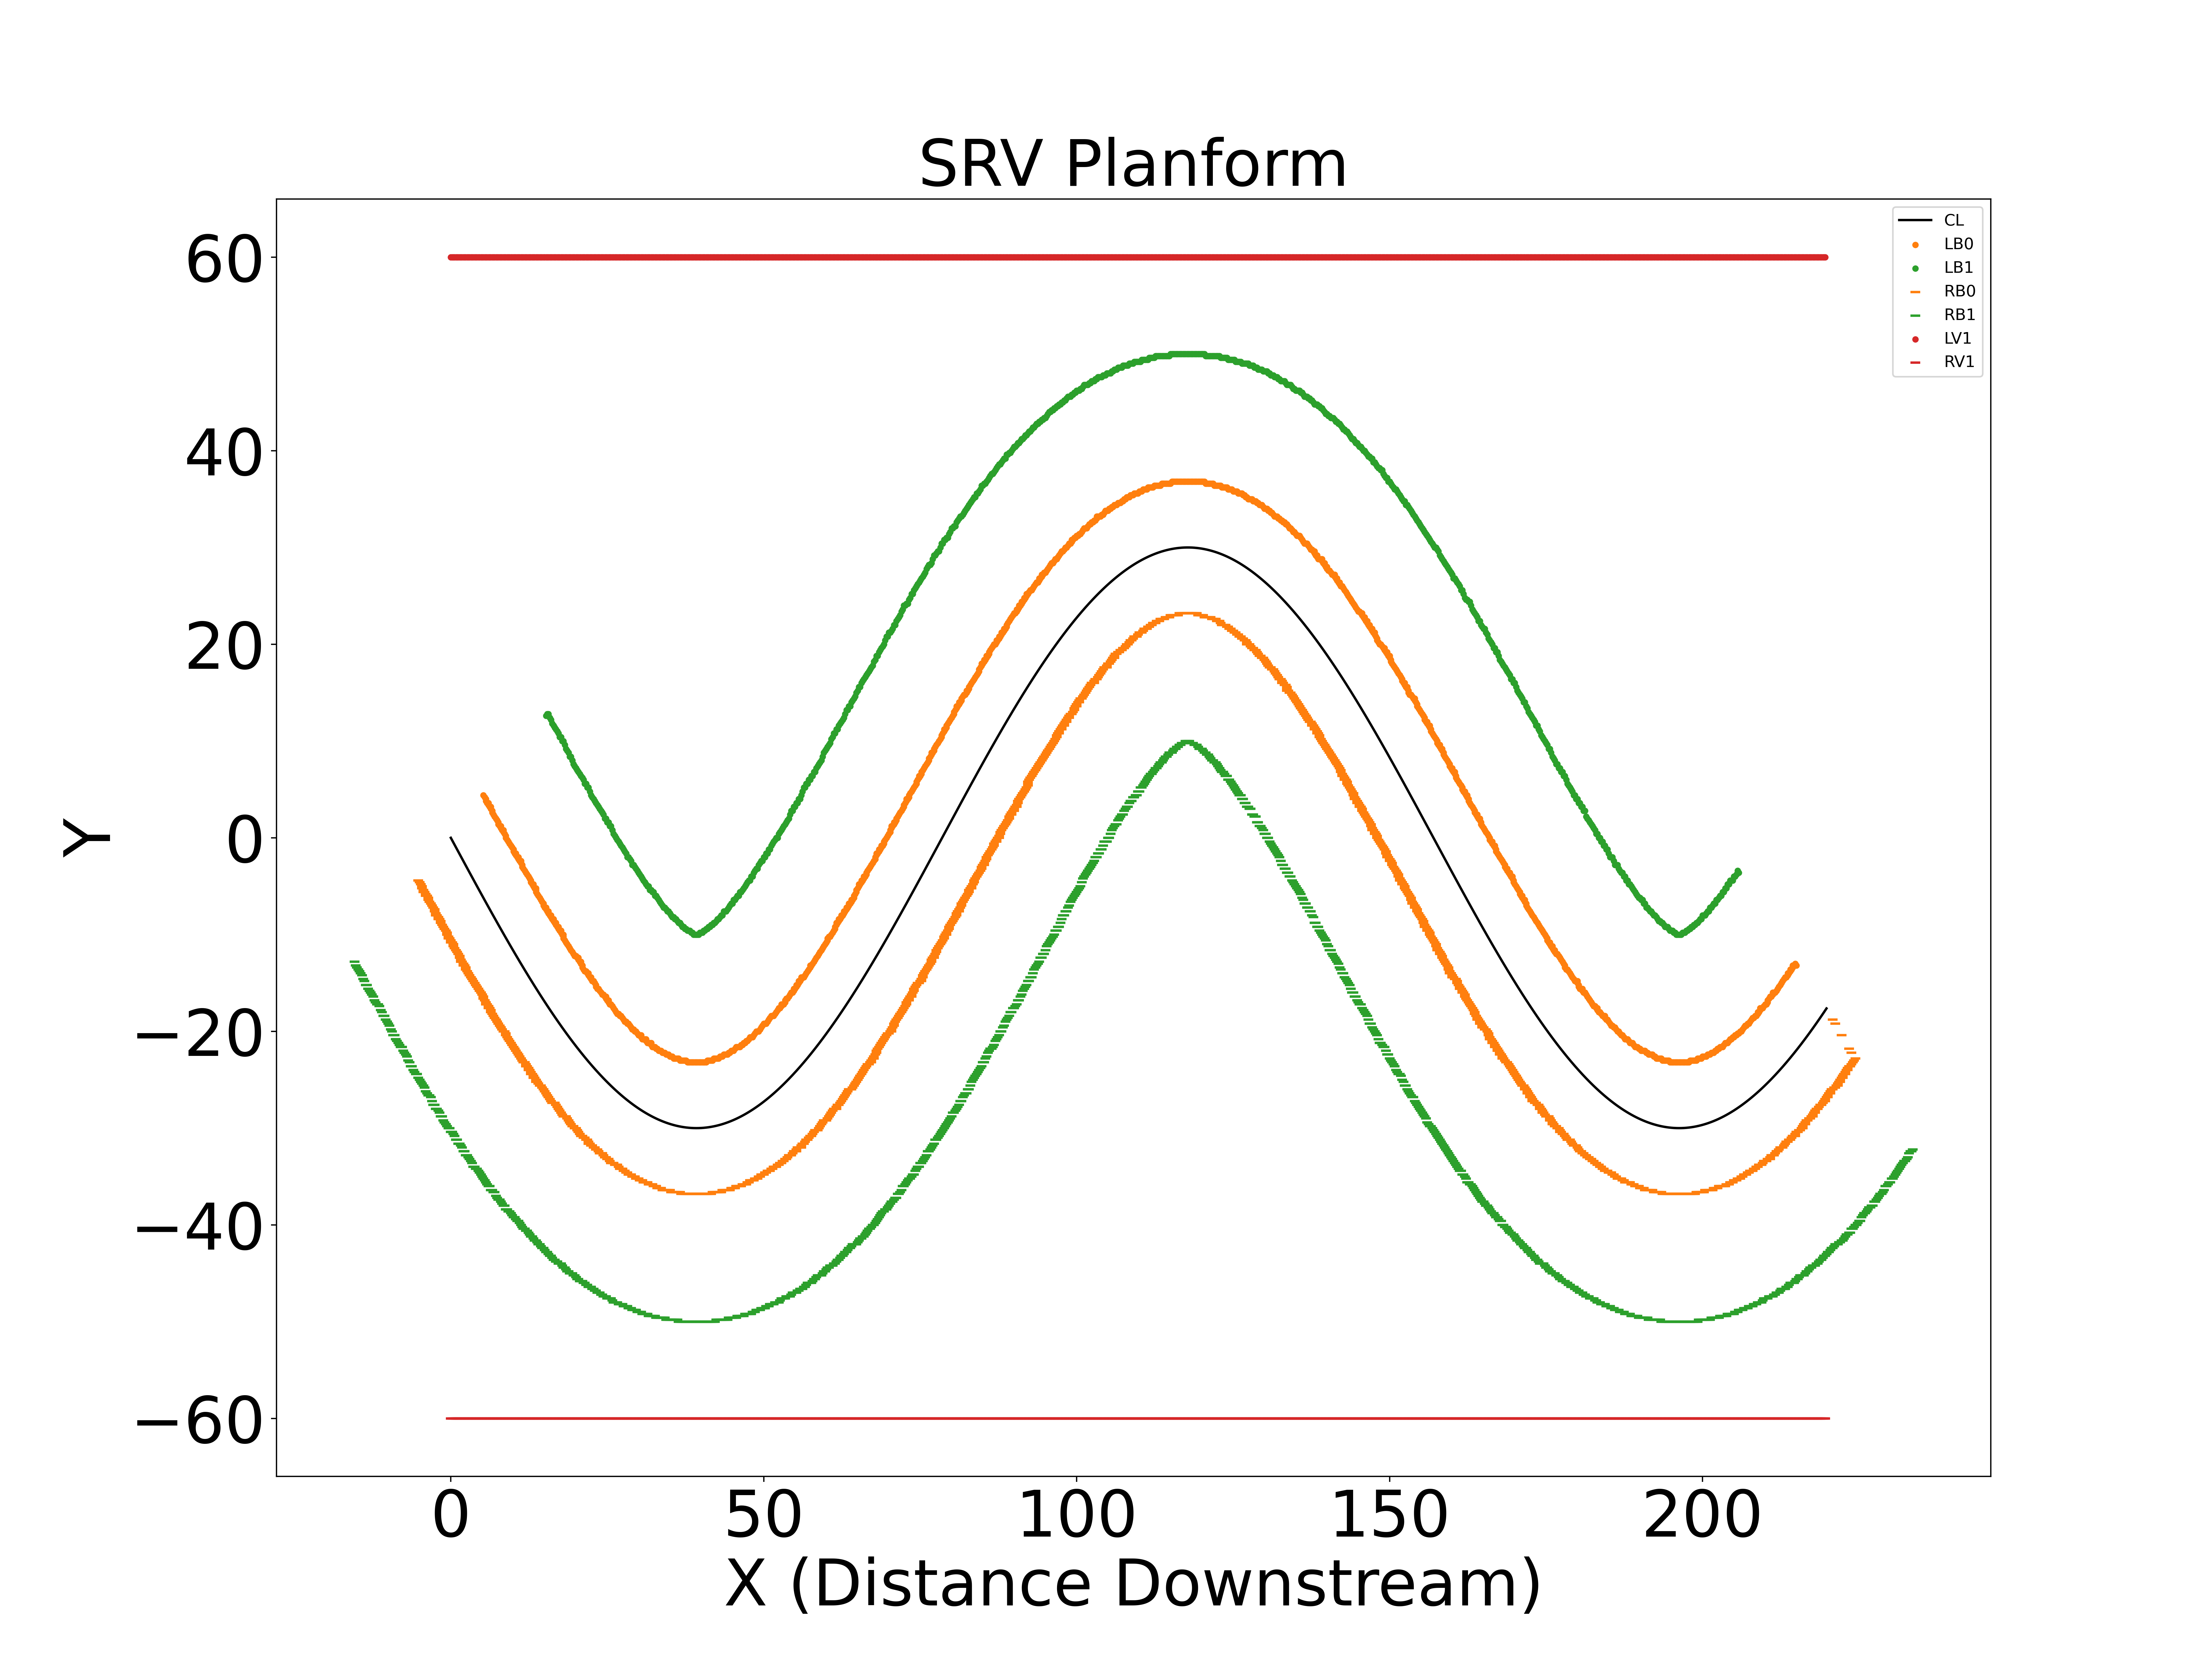

Values plotted in this chart, from the file beside it:
X, Y
0.0, 0.0
0.2, -0.2401
0.4, -0.4802
0.6, -0.7203
0.8, -0.9603
1.0, -1.2
1.2, -1.44
1.4, -1.68
1.6, -1.92
1.8, -2.159
2.0, -2.399
2.2, -2.638
2.4, -2.877
2.6, -3.116
2.8, -3.355
3.0, -3.593
3.2, -3.831
3.4, -4.069
3.6, -4.307
3.8, -4.545
4.0, -4.782
4.2, -5.019
4.4, -5.255
4.6, -5.492
4.8, -5.728
5.0, -5.963
5.2, -6.198
5.4, -6.433
5.6, -6.667
5.8, -6.901
6.0, -7.135
6.2, -7.368
6.4, -7.6
6.6, -7.832
6.8, -8.064
7.0, -8.295
7.2, -8.525
7.4, -8.755
7.6, -8.985
7.8, -9.213
8.0, -9.442
8.2, -9.669
8.4, -9.896
8.6, -10.12
8.8, -10.35
9.0, -10.57
9.2, -10.8
9.4, -11.02
9.6, -11.24
9.8, -11.47
10.0, -11.69
10.2, -11.91
10.4, -12.13
10.6, -12.35
10.8, -12.57
11.0, -12.78
11.2, -13
11.4, -13.22
11.6, -13.43
11.8, -13.65
... 7,984 more rows
